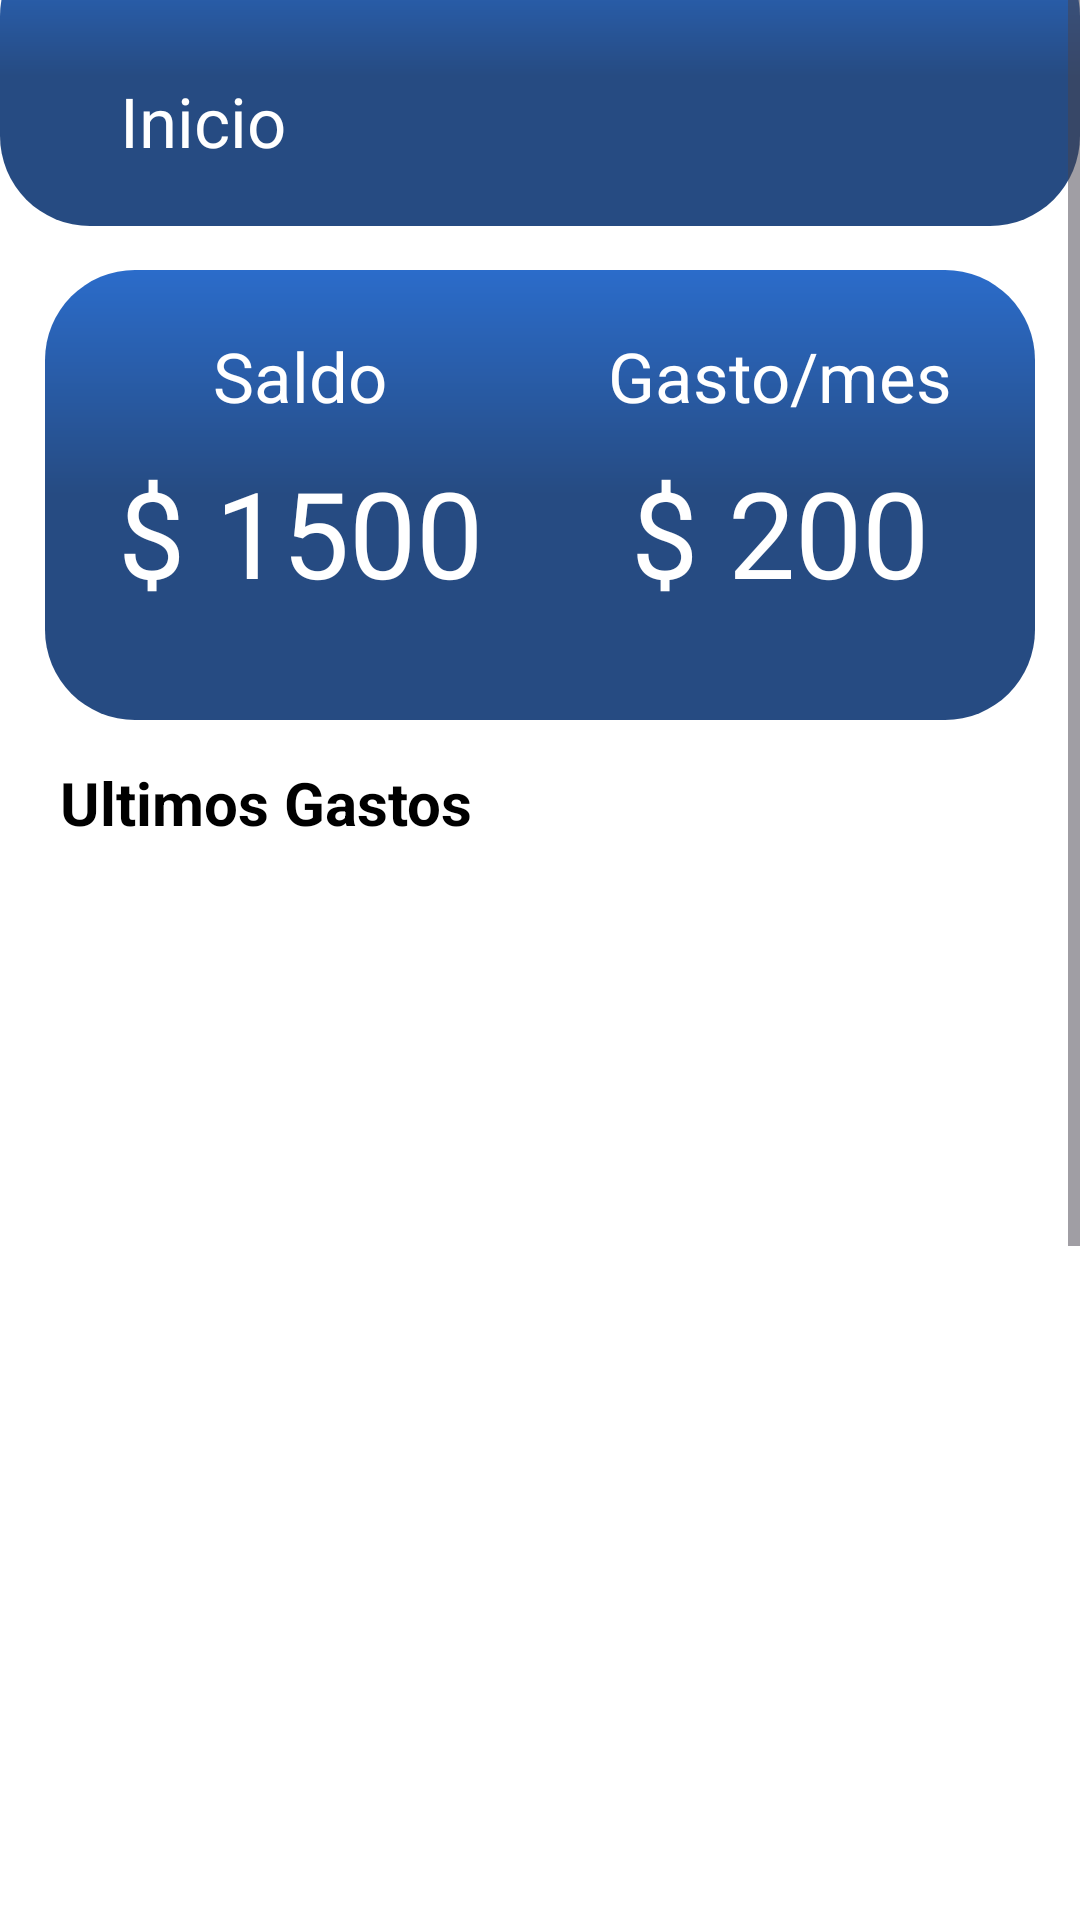

This screen was rendered from an Android layout file. Write that file and the resources it references.
<!-- AndroidManifest.xml: application theme Theme.BuyStudy -->
<!-- res/layout/fragment_inicio.xml -->
<?xml version="1.0" encoding="utf-8"?>
<ScrollView
    xmlns:android="http://schemas.android.com/apk/res/android"
    xmlns:app="http://schemas.android.com/apk/res-auto"
    xmlns:tools="http://schemas.android.com/tools"
    android:layout_width="match_parent"
    android:layout_height="match_parent"
    android:background="@color/white"
    android:layout_marginBottom="80dp">

    <FrameLayout
        android:layout_width="match_parent"
        android:layout_height="match_parent"
        tools:context=".ui.InicioFragment"
        android:background="@color/white">

        <ImageView
            android:id="@+id/imageView"
            android:layout_width="match_parent"
            android:layout_height="100dp"
            android:layout_marginTop="-25dp"
            app:layout_constraintEnd_toEndOf="parent"
            app:layout_constraintStart_toStartOf="parent"
            app:layout_constraintTop_toTopOf="parent"
            app:srcCompat="@drawable/layout" />

        <TextView
            android:id="@+id/titulo"
            android:layout_width="wrap_content"
            android:layout_height="wrap_content"
            android:text="@string/inicio"
            android:layout_marginTop="25dp"
            android:layout_marginLeft="40dp"
            android:textColor="@color/white"
            android:textSize="23dp"/>

        <ImageView
            android:id="@+id/imageView4"
            android:layout_width="match_parent"
            android:layout_height="150dp"
            android:layout_marginTop="90dp"
            android:layout_marginLeft="15dp"
            android:layout_marginRight="15dp"
            app:layout_constraintEnd_toEndOf="parent"
            app:layout_constraintStart_toStartOf="parent"
            app:layout_constraintTop_toTopOf="parent"
            app:srcCompat="@drawable/layout" />

        <LinearLayout
            android:layout_width="match_parent"
            android:layout_height="wrap_content"
            android:orientation="vertical"
            android:layout_marginTop="100dp"
            android:layout_marginLeft="20dp"
            android:layout_marginRight="20dp">

            <LinearLayout
                android:layout_width="match_parent"
                android:layout_height="wrap_content"
                android:orientation="horizontal"
                android:layout_marginTop="10dp">

                <TextView
                    android:id="@+id/tituloSaldo"
                    android:layout_width="match_parent"
                    android:layout_height="wrap_content"
                    android:layout_weight="1"
                    android:text="@string/saldo"
                    android:textAlignment="center"
                    android:textColor="@color/white"
                    android:textSize="23dp" />

                <TextView
                    android:id="@+id/tituloGastos"
                    android:layout_width="match_parent"
                    android:layout_height="wrap_content"
                    android:layout_weight="1"
                    android:text="@string/gastoMes"
                    android:textAlignment="center"
                    android:textColor="@color/white"
                    android:textSize="23dp" />
            </LinearLayout>

            <LinearLayout
                android:layout_width="match_parent"
                android:layout_height="wrap_content"
                android:orientation="horizontal"
                android:paddingTop="10dp">

                <TextView
                    android:id="@+id/mostrarSaldo"
                    android:layout_width="match_parent"
                    android:layout_height="wrap_content"
                    android:text="$ 1500"
                    android:layout_weight="1"
                    android:textAlignment="center"
                    android:textColor="@color/white"
                    android:textSize="40dp" />

                <TextView
                    android:id="@+id/mostrarGastosMes"
                    android:layout_width="match_parent"
                    android:layout_height="wrap_content"
                    android:text="$ 200"
                    android:layout_weight="1"
                    android:textAlignment="center"
                    android:textColor="@color/white"
                    android:textSize="40dp"/>
            </LinearLayout>

            <TextView
                android:id="@+id/textView4"
                android:layout_width="wrap_content"
                android:layout_height="wrap_content"
                android:text="@string/ultimosGastos"
                android:textColor="@color/black"
                android:textStyle="bold"
                android:textSize="20dp"
                android:layout_marginTop="50dp"/>

            <androidx.recyclerview.widget.RecyclerView
                android:id="@+id/recyclerviewUltimosGasto"
                android:layout_width="match_parent"
                android:layout_height="700dp"
                android:layout_marginBottom="5dp"/>


        </LinearLayout>
    </FrameLayout>
</ScrollView>
<!-- resources referenced by this layout -->
<resources>
  <color name="black">#FF000000</color>
  <color name="white">#FFFFFFFF</color>
  <!-- drawable layout (drawable) -->
  <?xml version="1.0" encoding="utf-8"?>
  <shape xmlns:android="http://schemas.android.com/apk/res/android">
  
      <padding
          android:bottom="20dp"
          android:left="20dp"
          android:right="20dp"
          android:top="20dp"/>
  
      <corners
          android:radius="30dp"/>
  
      <gradient
          android:startColor="#2b6cca"
          android:centerColor="#264b82"
          android:endColor="#264b82"
          android:type="linear"
          android:angle="-45"/>
  </shape>
  <string name="gastoMes">Gasto/mes</string>
  <string name="inicio">Inicio</string>
  <string name="saldo">Saldo</string>
  <string name="ultimosGastos">Ultimos Gastos</string>
  <style name="Theme.BuyStudy" parent="Base.Theme.BuyStudy" />
  <style name="Base.Theme.BuyStudy" parent="Theme.Material3.DayNight.NoActionBar">
          
          
      </style>
</resources>
